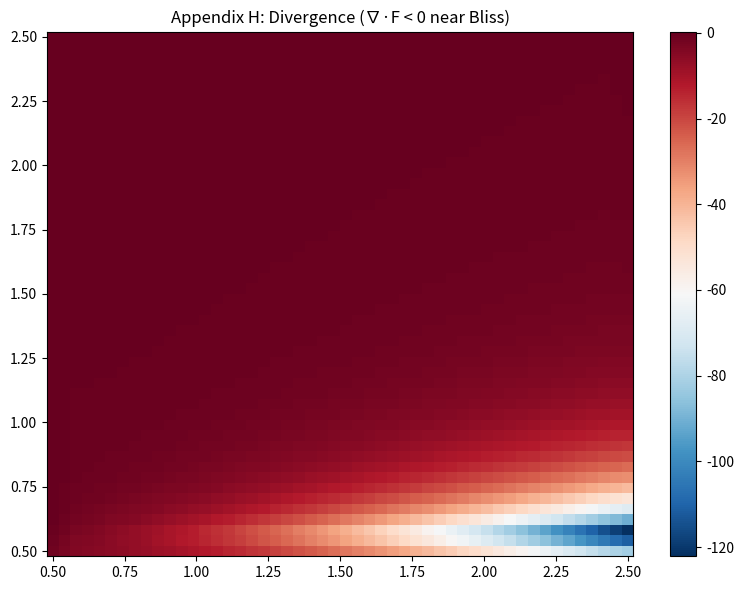

Reproduce this figure in Python.
"""Figure H: Divergence identities. Appendix H — Theory of Balance."""

from pathlib import Path

import matplotlib.pyplot as plt
import numpy as np


def run_simulation(output_dir: Path | None = None) -> Path:
    """Divergence ∇·F_Balance < 0 near Bliss."""
    if output_dir is None:
        try:
            output_dir = Path(__file__).resolve().parent
        except NameError:
            output_dir = Path.cwd()

    output_dir.mkdir(parents=True, exist_ok=True)
    out_path = output_dir / "fig_078_078.png"

    n = 50
    X, Y = np.meshgrid(np.linspace(0.5, 2.5, n), np.linspace(0.5, 2.5, n))
    rAE_c, rAE_t = 1.0, 1.5
    b = (X * rAE_c) / (Y * rAE_t)
    V = (b - 1) ** 2
    grad_y, grad_x = np.gradient(V, 0.04, 0.04)
    div = np.gradient(-grad_x, 0.04, axis=1) + np.gradient(-grad_y, 0.04, axis=0)
    fig, ax = plt.subplots(figsize=(8, 6))
    im = ax.pcolormesh(X, Y, div, cmap="RdBu_r", shading="auto")
    ax.set_title("Appendix H: Divergence (∇·F < 0 near Bliss)")
    plt.colorbar(im, ax=ax)
    plt.tight_layout()
    plt.savefig(out_path, dpi=150, bbox_inches="tight")
    plt.close()

    print(f"[VIM FIGURE] Generated: {out_path}")
    return out_path


if __name__ == "__main__":
    run_simulation()
